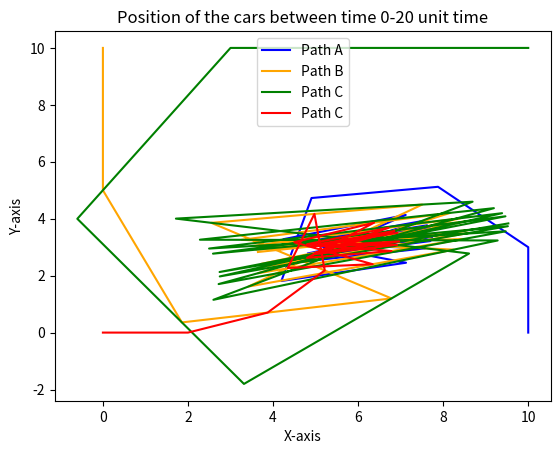

Here is the Python script that generated this plot:
#Name: Md Sezan Mahmud Saikat
#ID: 011 173 045

import math
import matplotlib.pyplot as plt

ax = [] #x coordinate of car 'A'
ay = [] #y coordinate of car 'A'
bx = [] #x coordinate of car 'B'
by = [] #y coordinate of car 'B'
cx = [] #x coordinate of car 'C'
cy = [] #y coordinate of car 'C'
dx = [] #x coordinate of car 'D'
dy = [] #y coordinate of car 'D'

distBetweenC_A = float(0.0)
distBetweenB_C = float(0.0)
distBetweenD_B = float(0.0)
distBetweenA_D = float(0.0)

av = 3.0
bv = 5.0
cv = 7.0
dv = 2.0


timeLimit = 20

for i in range(0, timeLimit+1, 1):
    if i==0:

        ax.append(10)
        ay.append(0)
        bx.append(0)
        by.append(10)
        cx.append(10)
        cy.append(10)
        dx.append(0)
        dy.append(0)

        print("\nAt time=", i)
        print("x_A =", ax[i], "y_A =", ay[i])
        print("x_B =", bx[i], "y_B =", by[i])
        print("x_C =", cx[i], "y_C =", cy[i])
        print("x_D =", dx[i], "y_D =", dy[i])

        distBetweenC_A = (math.sqrt(pow((cx[i]-ax[i]), 2) + pow((cy[i]-ay[i]), 2)))
        distBetweenD_B = (math.sqrt(pow((dx[i]-bx[i]), 2) + pow((dy[i]-by[i]), 2)))
        distBetweenB_C = (math.sqrt(pow((bx[i]-cx[i]), 2) + pow((by[i]-cy[i]), 2)))
        distBetweenA_D = (math.sqrt(pow((ax[i]-dx[i]), 2) + pow((ay[i]-dy[i]), 2)))

        print("\nD to B Distance =", distBetweenD_B)
        print("C to A Distance =", distBetweenC_A)
        print("B to C Distance =", distBetweenB_C)
        print("A to D Distance =", distBetweenA_D)


    else:
        sin = (cy[i-1]-ay[i-1])/distBetweenC_A
        cos = (cx[i-1]-ax[i-1])/distBetweenC_A
        ax.append(ax[i-1] + (av*cos))
        ay.append(ay[i-1] + (av*sin))

        sin = (by[i-1]-cy[i-1])/distBetweenB_C
        cos = (bx[i-1]-cx[i-1])/distBetweenB_C
        cx.append(cx[i-1] + (cv*cos))
        cy.append(cy[i-1] + (cv*sin))

        sin = (dy[i-1]-by[i-1])/distBetweenD_B
        cos = (dx[i-1]-bx[i-1])/distBetweenD_B
        bx.append(bx[i-1] + (bv*cos))
        by.append(by[i-1] + (bv*sin))

        sin = (ay[i-1]-dy[i-1])/distBetweenA_D
        cos = (ax[i-1]-dx[i-1])/distBetweenA_D
        dx.append(dx[i-1] + (dv*cos))
        dy.append(dy[i-1] + (dv*sin))


        print("\nAt time=",i)
        print("x_A =", ax[i], "y_A =", ay[i])
        print("x_B =", bx[i], "y_B =", by[i])
        print("x_C =", cx[i], "y_C =", cy[i])
        print("x_D =", dx[i], "y_D =", dy[i])

        distBetweenC_A = (math.sqrt(pow((cx[i]-ax[i]), 2) + pow((cy[i]-ay[i]), 2)))
        distBetweenD_B = (math.sqrt(pow((dx[i]-bx[i]), 2) + pow((dy[i]-by[i]), 2)))
        distBetweenB_C = (math.sqrt(pow((bx[i]-cx[i]), 2) + pow((by[i]-cy[i]), 2)))
        distBetweenA_D = (math.sqrt(pow((ax[i]-dx[i]), 2) + pow((ay[i]-dy[i]), 2)))

        print("\nD to B Distance =", distBetweenD_B)
        print("C to A Distance =", distBetweenC_A)
        print("B to C Distance =", distBetweenB_C)
        print("A to D Distance =", distBetweenA_D, "\n")

        if distBetweenD_B<5:
            print("Car B shoots car D at time =", i)

        if distBetweenC_A<5:
            print("Car A shoots car C at time =", i)

        if distBetweenB_C<5:
            print("Car C shoots car B at time =", i)

        if distBetweenA_D<5:
            print("Car D shoots car A at time =", i)




plt.plot(ax, ay, color= 'blue',label = "Path A") 
plt.plot(bx, by, color= 'orange',label = "Path B") 
plt.plot(cx, cy, color= 'green',label = "Path C") 
plt.plot(dx, dy, color= 'red',label = "Path C") 
  
plt.xlabel('X-axis') 
plt.ylabel('Y-axis') 

plt.title('Position of the cars between time 0-20 unit time') 

plt.legend() 
plt.show() 